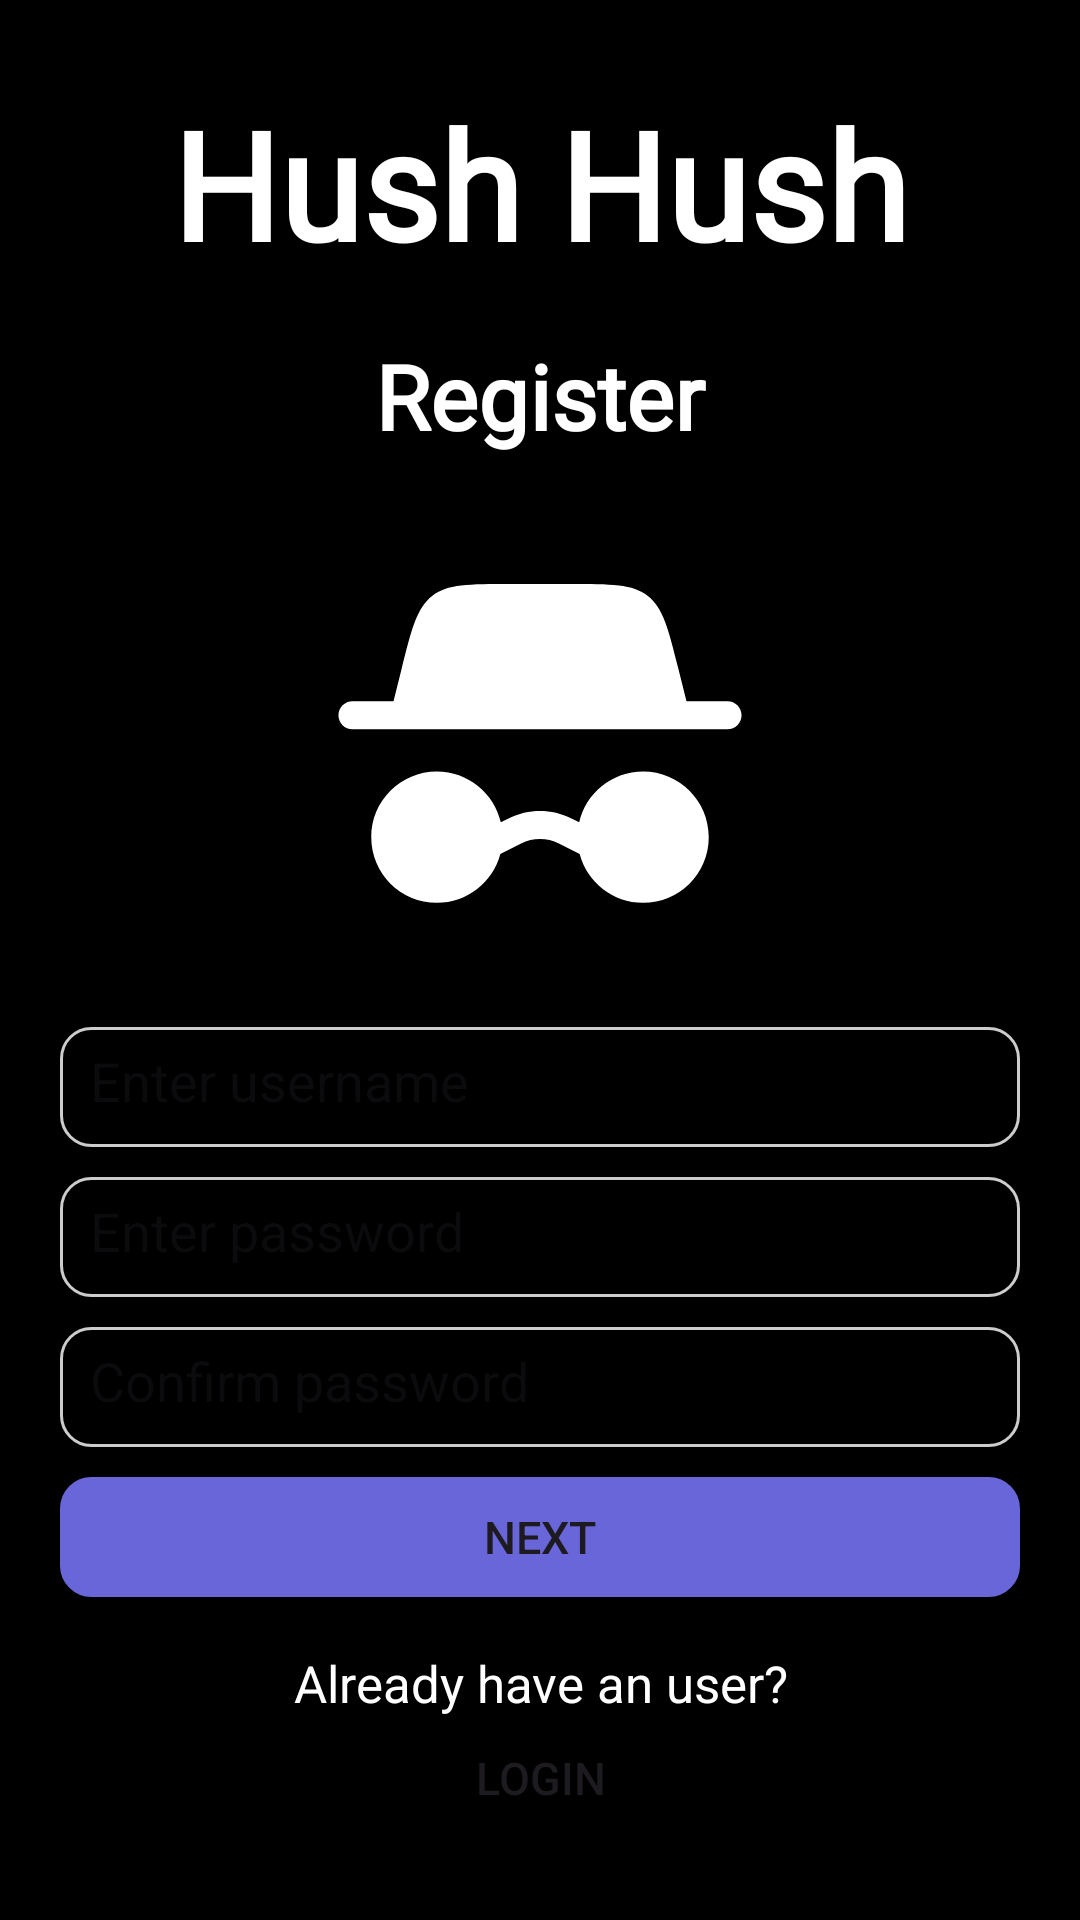

The Android layout XML behind this screen, and the referenced resources:
<!-- AndroidManifest.xml: application theme Base.Theme._20232projfinalhushhushapp -->
<!-- res/layout/activity_register.xml -->
<?xml version="1.0" encoding="utf-8"?>
<androidx.constraintlayout.widget.ConstraintLayout
    xmlns:android="http://schemas.android.com/apk/res/android"
    xmlns:app="http://schemas.android.com/apk/res-auto"
    android:layout_width="match_parent"
    android:layout_height="match_parent"
    android:background="@color/black"
    android:padding="10dp">

    <TextView
        android:layout_width="match_parent"
        android:layout_height="wrap_content"
        android:id="@+id/title"
        android:text="@string/hush_hush"
        android:textSize="50sp"
        android:textStyle="bold"
        app:layout_constraintStart_toStartOf="parent"
        app:layout_constraintEnd_toEndOf="parent"
        app:layout_constraintTop_toTopOf="parent"
        app:layout_constraintBottom_toTopOf="@id/register_title"
        android:textColor="@color/white"
        android:fontFamily="@font/gloriahallelujahregular"
        android:gravity="center" />

    <TextView
        android:id="@+id/register_title"
        android:layout_width="match_parent"
        android:layout_height="wrap_content"
        android:text="@string/register"
        android:textSize="30sp"
        android:textStyle="bold"
        android:textColor="@color/white"
        android:fontFamily="@font/gloriahallelujahregular"
        app:layout_constraintTop_toBottomOf="@id/title"
        app:layout_constraintEnd_toEndOf="parent"
        app:layout_constraintStart_toStartOf="parent"
        app:layout_constraintBottom_toTopOf="@id/anonymous"
        android:gravity="center"/>

    <ImageView
        android:id="@+id/anonymous"
        android:layout_width="150dp"
        android:layout_height="150dp"
        app:layout_constraintEnd_toEndOf="parent"
        app:layout_constraintTop_toBottomOf="@id/register_title"
        app:layout_constraintStart_toStartOf="parent"
        app:layout_constraintBottom_toTopOf="@id/register_form"
        android:src="@drawable/anonymous_icon_2"
        app:tint="@color/white" />

    <LinearLayout
        android:id="@+id/register_form"
        android:layout_width="match_parent"
        android:layout_height="wrap_content"
        app:layout_constraintTop_toBottomOf="@id/anonymous"
        app:layout_constraintStart_toStartOf="parent"
        app:layout_constraintEnd_toEndOf="parent"
        app:layout_constraintBottom_toTopOf="@id/already_have_user_block"
        android:orientation="vertical">

        <EditText
            android:id="@+id/editTextUsername"
            android:layout_width="match_parent"
            android:layout_height="40dp"
            android:layout_marginStart="10dp"
            android:layout_marginEnd="10dp"
            android:hint="@string/enter_username"
            android:inputType="text"
            android:minHeight="40dp"
            android:background="@drawable/border_radious"
            android:padding="10dp"
            android:layout_marginBottom="5dp"
            android:layout_marginTop="5dp"/>

        <EditText
            android:id="@+id/editTextPassword"
            android:layout_width="match_parent"
            android:layout_height="40dp"
            android:layout_marginStart="10dp"
            android:layout_marginEnd="10dp"
            android:hint="@string/enter_pass"
            android:inputType="textPassword"
            android:minHeight="40dp"
            android:background="@drawable/border_radious"
            android:padding="10dp"
            android:layout_marginTop="5dp"
            android:layout_marginBottom="5dp"/>

        <EditText
            android:id="@+id/editTextConfirmPassword"
            android:layout_width="match_parent"
            android:layout_height="40dp"
            android:layout_marginStart="10dp"
            android:layout_marginEnd="10dp"
            android:hint="@string/confirm_pass"
            android:inputType="textPassword"
            android:minHeight="40dp"
            android:background="@drawable/border_radious"
            android:padding="10dp"
            android:layout_marginTop="5dp"
            android:layout_marginBottom="5dp"/>

        <Button
            android:id="@+id/button_next"
            android:layout_width="match_parent"
            android:layout_height="40dp"
            android:text="@string/next"
            android:textSize="15sp"
            android:minHeight="40dp"
            android:layout_marginTop="5dp"
            android:layout_marginStart="10dp"
            android:layout_marginEnd="10dp"
            android:background="@drawable/button_border_radius"/>
    </LinearLayout>

    <LinearLayout
        android:id="@+id/already_have_user_block"
        android:layout_width="match_parent"
        android:layout_height="wrap_content"
        app:layout_constraintTop_toBottomOf="@id/register_form"
        app:layout_constraintStart_toStartOf="parent"
        app:layout_constraintEnd_toEndOf="parent"
        app:layout_constraintBottom_toBottomOf="parent"
        android:orientation="vertical">

        <TextView
            android:id="@+id/textAlreadyUser"
            android:layout_width="match_parent"
            android:layout_height="wrap_content"
            android:text="@string/already_have_user"
            android:textColor="@color/white"
            android:textSize="17sp"
            android:gravity="center"/>

        <Button
            android:id="@+id/button_login"
            android:layout_width="match_parent"
            android:layout_height="40dp"
            android:backgroundTint="@color/black"
            android:text="@string/login"
            android:textSize="15sp" />
    </LinearLayout>
</androidx.constraintlayout.widget.ConstraintLayout>
<!-- resources referenced by this layout -->
<resources>
  <color name="black">#FF000000</color>
  <color name="white">#FFFFFFFF</color>
  <!-- drawable anonymous_icon_2 (drawable) -->
  <vector xmlns:android="http://schemas.android.com/apk/res/android"
      android:width="800dp"
      android:height="800dp"
      android:viewportWidth="24"
      android:viewportHeight="24">
    <path
        android:pathData="M4.614,8.545L4.188,10.25H2C1.586,10.25 1.25,10.586 1.25,11C1.25,11.414 1.586,11.75 2,11.75H22C22.414,11.75 22.75,11.414 22.75,11C22.75,10.586 22.414,10.25 22,10.25H19.813L19.386,8.545C18.84,6.362 18.568,5.271 17.754,4.635C16.94,4 15.815,4 13.565,4H10.435C8.185,4 7.06,4 6.246,4.635C5.432,5.271 5.159,6.362 4.614,8.545ZM6.5,21C8.123,21 9.488,19.895 9.884,18.396L10.994,17.841C11.627,17.525 12.373,17.525 13.006,17.841L14.116,18.396C14.512,19.895 15.877,21 17.5,21C19.433,21 21,19.433 21,17.5C21,15.567 19.433,14 17.5,14C15.84,14 14.45,15.156 14.09,16.706L13.677,16.5C12.621,15.972 11.379,15.972 10.323,16.5L9.91,16.706C9.55,15.156 8.16,14 6.5,14C4.567,14 3,15.567 3,17.5C3,19.433 4.567,21 6.5,21Z"
        android:fillColor="#1C274C"
        android:fillType="evenOdd"/>
  </vector>
  <!-- drawable border_radious (drawable) -->
  <?xml version="1.0" encoding="utf-8"?>
  <shape xmlns:android="http://schemas.android.com/apk/res/android"
      android:shape="rectangle">
      <corners android:radius="10dp" />
      <solid android:color="@color/light_gray" />
      <stroke
          android:width="1dp"
          android:color="#CCCCCC" />
  </shape>
  <!-- drawable button_border_radius (drawable) -->
  <?xml version="1.0" encoding="utf-8"?>
  <selector xmlns:android="http://schemas.android.com/apk/res/android">
      <item android:state_enabled="false">
          <shape>
              <solid android:color="@color/gray" />
              <corners android:radius="10dp" />
              <stroke
                  android:width="1dp"
                  android:color="@color/gray" />
          </shape>
      </item>
  
      <item>
          <shape>
              <solid android:color="@color/purple" />
              <corners android:radius="10dp" />
              <stroke
                  android:width="1dp"
                  android:color="@color/purple" />
          </shape>
      </item>
  </selector>
  <string name="already_have_user">Already have an user?</string>
  <string name="confirm_pass">Confirm password</string>
  <string name="enter_pass">Enter password</string>
  <string name="enter_username">Enter username</string>
  <string name="hush_hush">Hush Hush</string>
  <string name="login">Login</string>
  <string name="next">Next</string>
  <string name="register">Register</string>
  <style name="Base.Theme._20232projfinalhushhushapp" parent="Theme.Material3.DayNight.NoActionBar">
          
          
      </style>
  <color name="gray">#CCCCCC</color>
  <color name="purple">#6966D9</color>
</resources>
